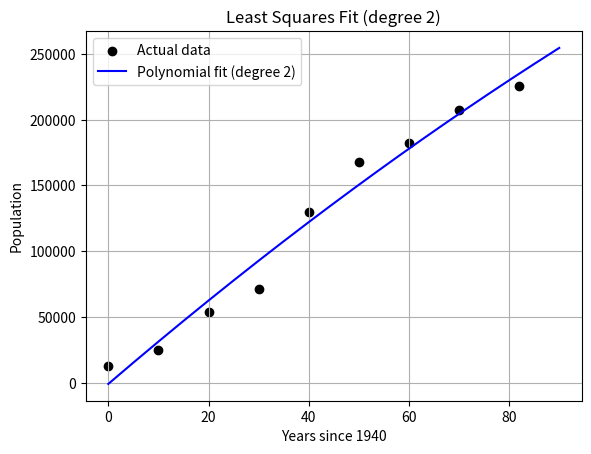

Generate this figure with matplotlib:
import numpy as np
import matplotlib.pyplot as plt

# data (years transformed to avoid large numbers)
years = np.array([1940, 1950, 1960, 1970, 1980, 1990, 2000, 2010, 2022])
x = years - 1940
y = np.array([12637, 24515, 54055, 71188, 129733, 167966, 182023, 207610, 225668])
n = len(x)

# basis vectors
v0 = np.ones(n)     # 1
v1 = x              # x
v2 = x**2           # x^2

# dot product
def dot_product(a, b):
    return np.dot(a, b)  # or: sum(a[i] * b[i] for i in range(len(a)))

# build matrix A
A = np.array([
    [dot_product(v0, v0), dot_product(v0, v1), dot_product(v0, v2)],
    [dot_product(v1, v0), dot_product(v1, v1), dot_product(v1, v2)],
    [dot_product(v2, v0), dot_product(v2, v1), dot_product(v2, v2)]
])

# build vector b
b_vec = np.array([
    dot_product(v0, y),
    dot_product(v1, y),
    dot_product(v2, y)
])

# solve system
coef = np.linalg.solve(A, b_vec)
print("Coefficients found: a0 = {:.3f}, a1 = {:.3f}, a2 = {:.3f}".format(*coef))

# approximate function
def f_approx(x):
    return coef[0] + coef[1]*x + coef[2]*x**2

# prediction for 2030 (x = 2030 - 1940 = 90)
x_pred = 90
print("Estimated population for 2030:", f_approx(x_pred))

# plot
x_plot = np.linspace(0, 90, 200)
y_plot = f_approx(x_plot)

plt.scatter(x, y, label="Actual data", color='black')
plt.plot(x_plot, y_plot, label="Polynomial fit (degree 2)", color='blue')
plt.xlabel("Years since 1940")
plt.ylabel("Population")
plt.title("Least Squares Fit (degree 2)")
plt.grid()
plt.legend()
plt.show()
